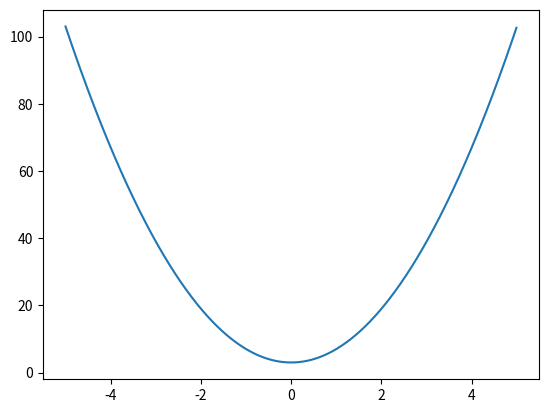

This chart was generated by the following Python code:
from numpy import *
from matplotlib.pyplot import *
t=arange(-5,5,0.01)
f=(4*(t**2))+3
plot(t,f)
show()